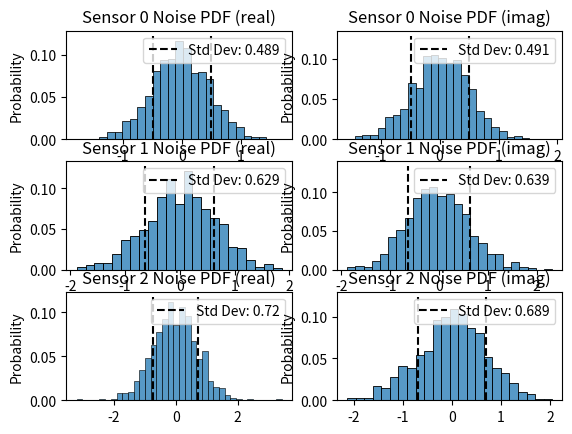
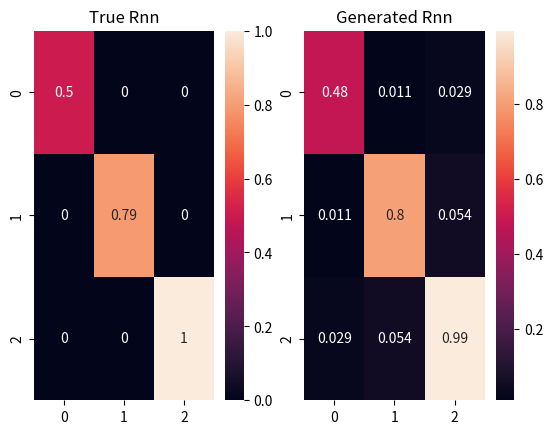

These charts were generated, in order, by the following Python code:
"""
@file noise.py
@brief Noise generator functions

Functions for generating various noise fields
including white, colored, Toeplitz, Block Diagonal,
etc...
"""
import numpy as np
import scipy as sc
import scipy.signal as ss
import matplotlib.pyplot as plt
import seaborn as sns

def dB2lin(db):
    return 10**(db/10)

def lin2dB(db):
    return 10*np.log10(db) 

def structured_noise(Rnn, nsamples=1, cmplx=True):
    """Generates noise samples of a prescribed covariance

    @param[in] Rnn Noise covariance matrix (MxM)
    @param[in] nsamples number of samples of noise distribution (default 1)
    @param[in] cmplx Complex-valued (on/off)

    @retval (Mxnsamples) ndarray of noise samples
    """
    # check matrix is square
    if((Rnn.ndim != 2) or (Rnn.shape[0] != Rnn.shape[1])):
        raise Exception(f"Input matrix Rnn is not square: shape {Rnn.shape}")
    # generate samples
    D, E = np.linalg.eig(Rnn)
    if(cmplx):
        n = (1/np.sqrt(2)) * (np.random.randn(Rnn.shape[0], nsamples) + 
                                1j*np.random.randn(Rnn.shape[0], nsamples))
    else:
        n = np.random.randn(Rnn.shape[0], nsamples)

    return E @ (np.diag(np.sqrt(D))) @ n

def uniform_diagonal_cov(M, snr_db):
    """Create uniform diagonal noise covariance matrix

    @Note uses snr_db as if signal power is 1

    @param[in] M Number of sensors
    @param[in] snr_db Signal to noise ratio in dB

    @retval Noise covariance matrix shaped (M,M)
    """
    snr = dB2lin(snr_db)
    npwr = 1/snr
    return npwr*np.eye(M)

def nonuniform_diagonal_cov(M, snr_db_min, snr_db_max):
    """Create non-uniform diagonal noise covariance matrix

    Minimum and maximum noise variances are determined by the
    parameters snr_db_max and snr_db_min assuming all signal
    variances are 1. All other variances are uniformly sampled
    from [snr_db_min, snr_db_max]. The final results are randomly
    shuffled along the diagonal.

    @param[in] M Number of sensors
    @param[in] snr_db_min Minimum SNR in decibels
    @param[in] snr_db_max Maximum SNR in decibels

    @retval Noise covariance matrix (M,M)
    """
    nvar_min = 1/(dB2lin(snr_db_min))
    nvar_max = 1/(dB2lin(snr_db_max))
   
    Rnn = np.random.uniform(nvar_min, nvar_max, M)
    Rnn[:2] = [nvar_min, nvar_max]
    Rnn = np.random.permutation(Rnn)
    return np.diag(Rnn)

def block_diagonal_cov():
    raise NotImplementedError

def symmetric_toeplitz_cov(M, snr_db, pmin=0, pmax=1):
    """Create symmetric Toeplitz noise covariance matrix

    Noise variance (main diagonal) is determined by the snr_db
    parameter. The other diagonal elements are determined by
    the noise variance and correlation coefficients randomly
    sampled from [pmin, pmax] (default [0,1])

    @param[in] M Number of sensors
    @param[in] snr_db SNR in decibels
    @param[in] pmin Minimum correlation coefficient (default 0)
    @param[in] pmax Maximum correlation coefficient (default 1)

    @retval Noise covariance matrix (M,M)
    """
    nvar = 1/(dB2lin(snr_db)) 
    
    # correlation coefficient matrix
    p = np.random.uniform(pmin, pmax, size=M)
    p[0] = 1
    p = sc.linalg.toeplitz(p)

    # covariance matrix
    return nvar * p

def symmetric_nontoeplitz_cov(M, snr_db_min, snr_db_max, pmin=0, pmax=1):
    """Create symmetric non-Toeplitz noice covariance matrix

    Minimum and maximum noise variances are determined by the
    parameters snr_db_max and snr_db_min assuming all signal
    variances are 1. All other variances are uniformly sampled
    from [snr_db_min, snr_db_max]. The final results are shuffled
    randomly along the diagonal. The rest of the matrix is filled
    with a triangular matrix with values determined by the
    noise variance and correlation coefficients randomly sampled
    from [pmin, pmax], which is mirrored to maintain symmetry
    
    @param[in] M Number of sensors
    @param[in] snr_db_min Minimum SNR in decibels
    @param[in] snr_db_max Maximum SNR in decibels
    @param[in] pmin Minimum correlation coefficient (default 0)
    @param[in] pmax Maximum correlation coefficient (default 1)

    @retval Noise covariance matrix (M,M)
    """
    nvar_min = 1/(dB2lin(snr_db_min))
    nstd_min = np.sqrt(nvar_min)
    
    nvar_max = 1/(dB2lin(snr_db_max))
    nstd_max = np.sqrt(nvar_max)
    
    # correlation coefficient matrix
    p = np.random.uniform(pmin, pmax, size=(M,M))
    p = np.triu(p) + np.triu(p).T
    p[np.diag_indices(M)] = 1

    # covariance matrix
    Rnn = np.random.uniform(nstd_min, nstd_max, size=M)     # random values in [min, max]
    Rnn[:2] = [nstd_min, nstd_max]                          # ensure min/max are present
    Rnn = np.random.permutation(Rnn)                        # shuffle values
    Rnn = Rnn.reshape((-1, 1)) * Rnn                        # (M,M) matrix of pairwise stds
    Rnn = Rnn * p

    return Rnn * p


if __name__ == "__main__":

    # test structureed noise
    Rnn = nonuniform_diagonal_cov(3, 0, 3)

    n = structured_noise(Rnn, nsamples=1024)
    Rnn_est = (1/n.shape[-1]) * n @ (n.conj().T)

    # show histogram
    fig, ax = plt.subplots(3,2)
    for i in range(3):
        rstd = np.std(np.real(n[i]))
        istd = np.std(np.imag(n[i]))
        ax[i,0].set_title(f"Sensor {i} Noise PDF (real)")
        ax[i,1].set_title(f"Sensor {i} Noise PDF (imag)")
        sns.histplot(np.real(n[i]), stat='probability', ax=ax[i,0])
        sns.histplot(np.imag(n[i]), stat='probability', ax=ax[i,1])
        ax[i,0].vlines([rstd, -rstd], *ax[i,0].get_ylim(), linestyle='--',
                        color='k', label=f"Std Dev: {round(rstd,3)}")
        ax[i,1].vlines([istd, -istd], *ax[i,0].get_ylim(), linestyle='--',
                        color='k', label=f"Std Dev: {round(istd,3)}")
        ax[i,0].legend()
        ax[i,1].legend()
    plt.show()

    # show
    fig, ax = plt.subplots(1,2)
    sns.heatmap(np.abs(Rnn), ax=ax[0], annot=True)
    ax[0].set_title("True Rnn")
    sns.heatmap(np.abs(Rnn_est), ax=ax[1], annot=True)
    ax[1].set_title("Generated Rnn")
    plt.show()
